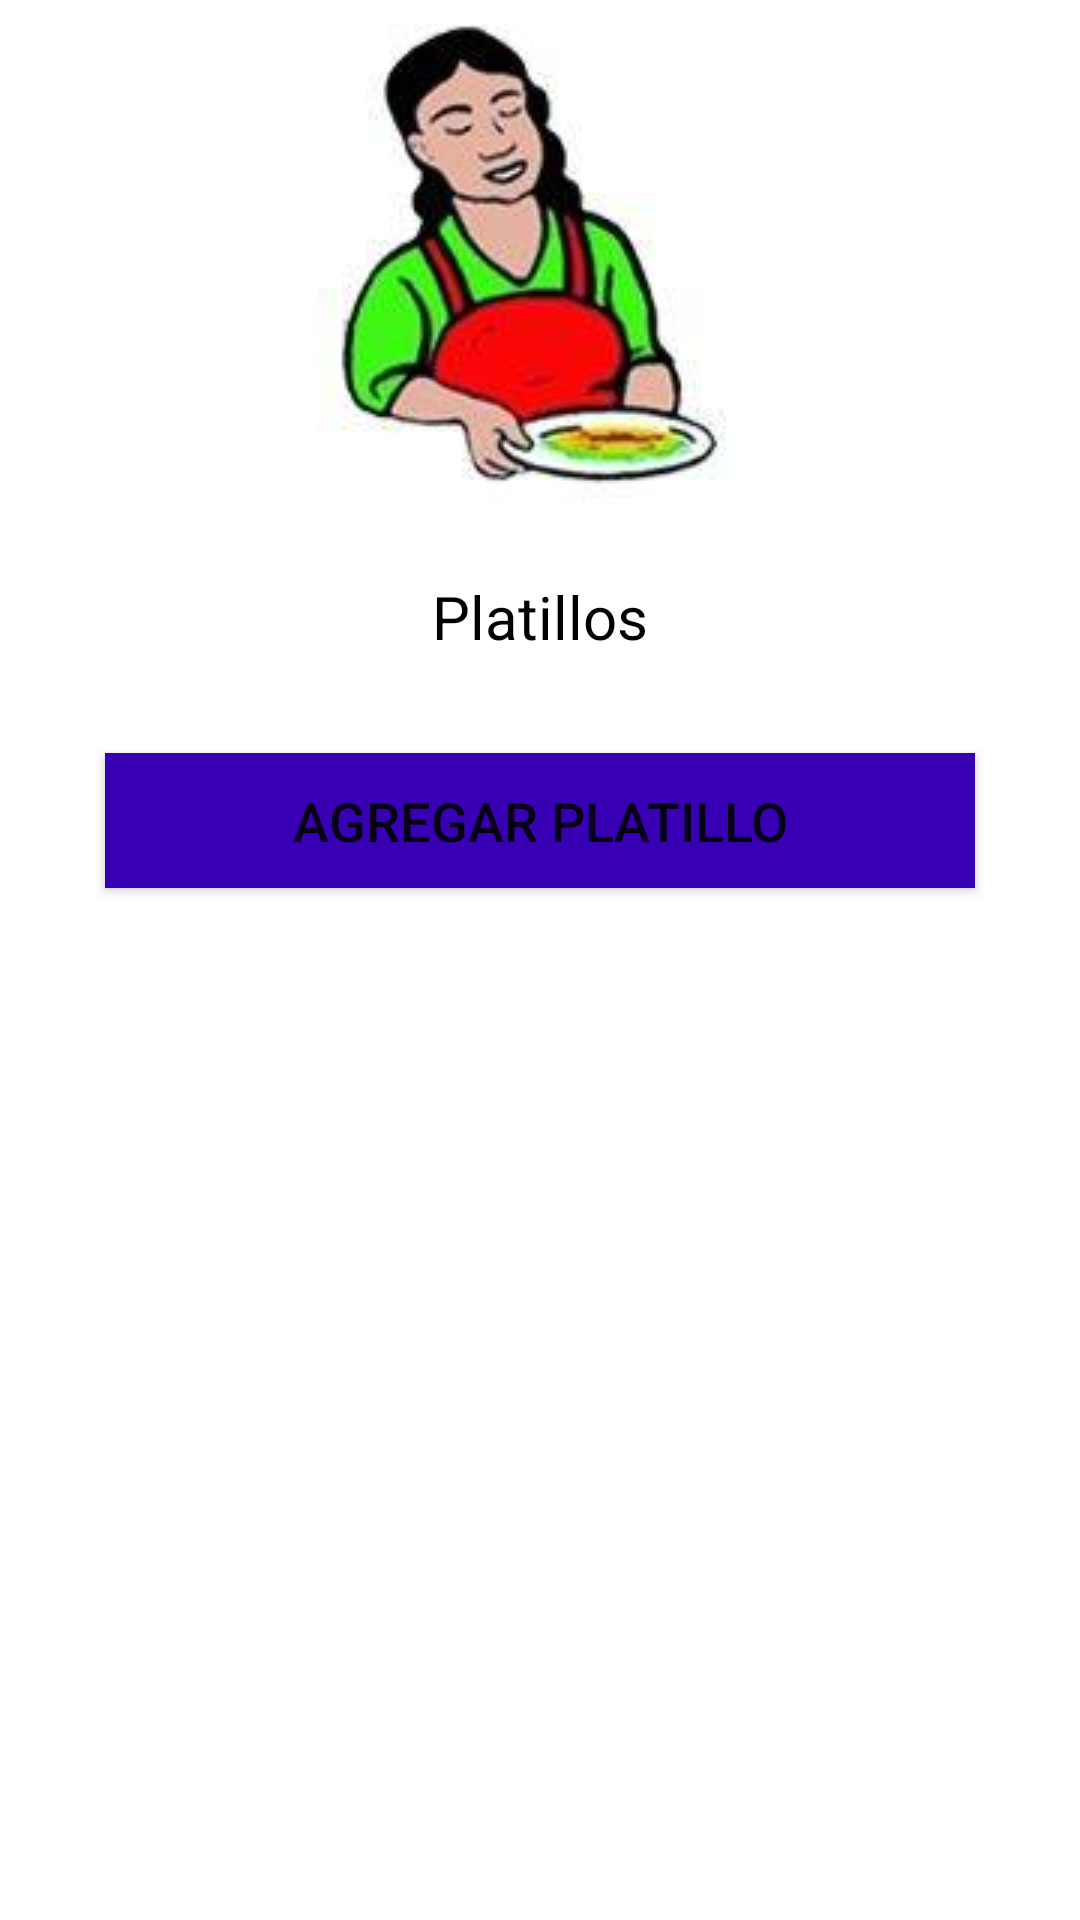

This screen was rendered from an Android layout file. Write that file and the resources it references.
<!-- AndroidManifest.xml: application theme Theme.GorditasEsperanza -->
<!-- res/layout/activity_platillos_empleado.xml -->
<?xml version="1.0" encoding="utf-8"?>
<LinearLayout
    android:layout_width="match_parent"
    android:layout_height="match_parent"
    android:background="@android:color/white"
    android:orientation="vertical"
    xmlns:android="http://schemas.android.com/apk/res/android">

    <ScrollView
        android:layout_width="match_parent"
        android:layout_height="match_parent">

        <LinearLayout
            android:layout_width="match_parent"
            android:layout_height="wrap_content"
            android:orientation="vertical" >

            <ImageView
                android:layout_width="wrap_content"
                android:layout_height="wrap_content"
                android:layout_gravity="center"
                android:src="@drawable/gorditas" />

            <TextView
                android:layout_width="match_parent"
                android:layout_height="wrap_content"
                android:layout_margin="12dp"
                android:text="@string/platillos"
                android:textAlignment="center"
                android:textColor="@color/black"
                android:textSize="20dp" />

            <Space
                android:layout_width="match_parent"
                android:layout_height="20dp" />

            <Button
                android:id="@+id/btnAgregarPlatillo"
                android:layout_width="match_parent"
                android:layout_height="45dp"
                android:layout_marginStart="35dp"
                android:layout_marginEnd="35dp"
                android:background="@color/colorButton"
                android:onClick="irAagregarPlatillo"
                android:text="@string/agregar_platillo"
                android:textSize="18dp" />

            <Space
                android:layout_width="match_parent"
                android:layout_height="45dp" />

            <androidx.recyclerview.widget.RecyclerView
                android:id="@+id/RecyclerId"
                android:layout_width="match_parent"
                android:layout_height="wrap_content"/>




        </LinearLayout>
    </ScrollView>


</LinearLayout>
<!-- resources referenced by this layout -->
<resources>
  <color name="black">#FF000000</color>
  <color name="colorButton">#FF3700B3</color>
  <!-- drawable gorditas: jpg bitmap (drawable-v24, 5348 bytes) -->
  <string name="agregar_platillo">Agregar platillo</string>
  <string name="platillos">Platillos</string>
  <style name="Theme.GorditasEsperanza" parent="Theme.MaterialComponents.DayNight.DarkActionBar">
          
          <item name="colorPrimary">@color/purple_500</item>
          <item name="colorPrimaryVariant">@color/purple_700</item>
          <item name="colorOnPrimary">@color/white</item>
          
          <item name="colorSecondary">@color/teal_200</item>
          <item name="colorSecondaryVariant">@color/teal_700</item>
          <item name="colorOnSecondary">@color/black</item>
          
          <item name="android:statusBarColor" tools:targetApi="l">?attr/colorPrimaryVariant</item>
          
      </style>
  <color name="purple_500">#FF6200EE</color>
  <color name="purple_700">#FF3700B3</color>
  <color name="white">#FFFFFFFF</color>
  <color name="teal_200">#FF03DAC5</color>
  <color name="teal_700">#FF018786</color>
</resources>
